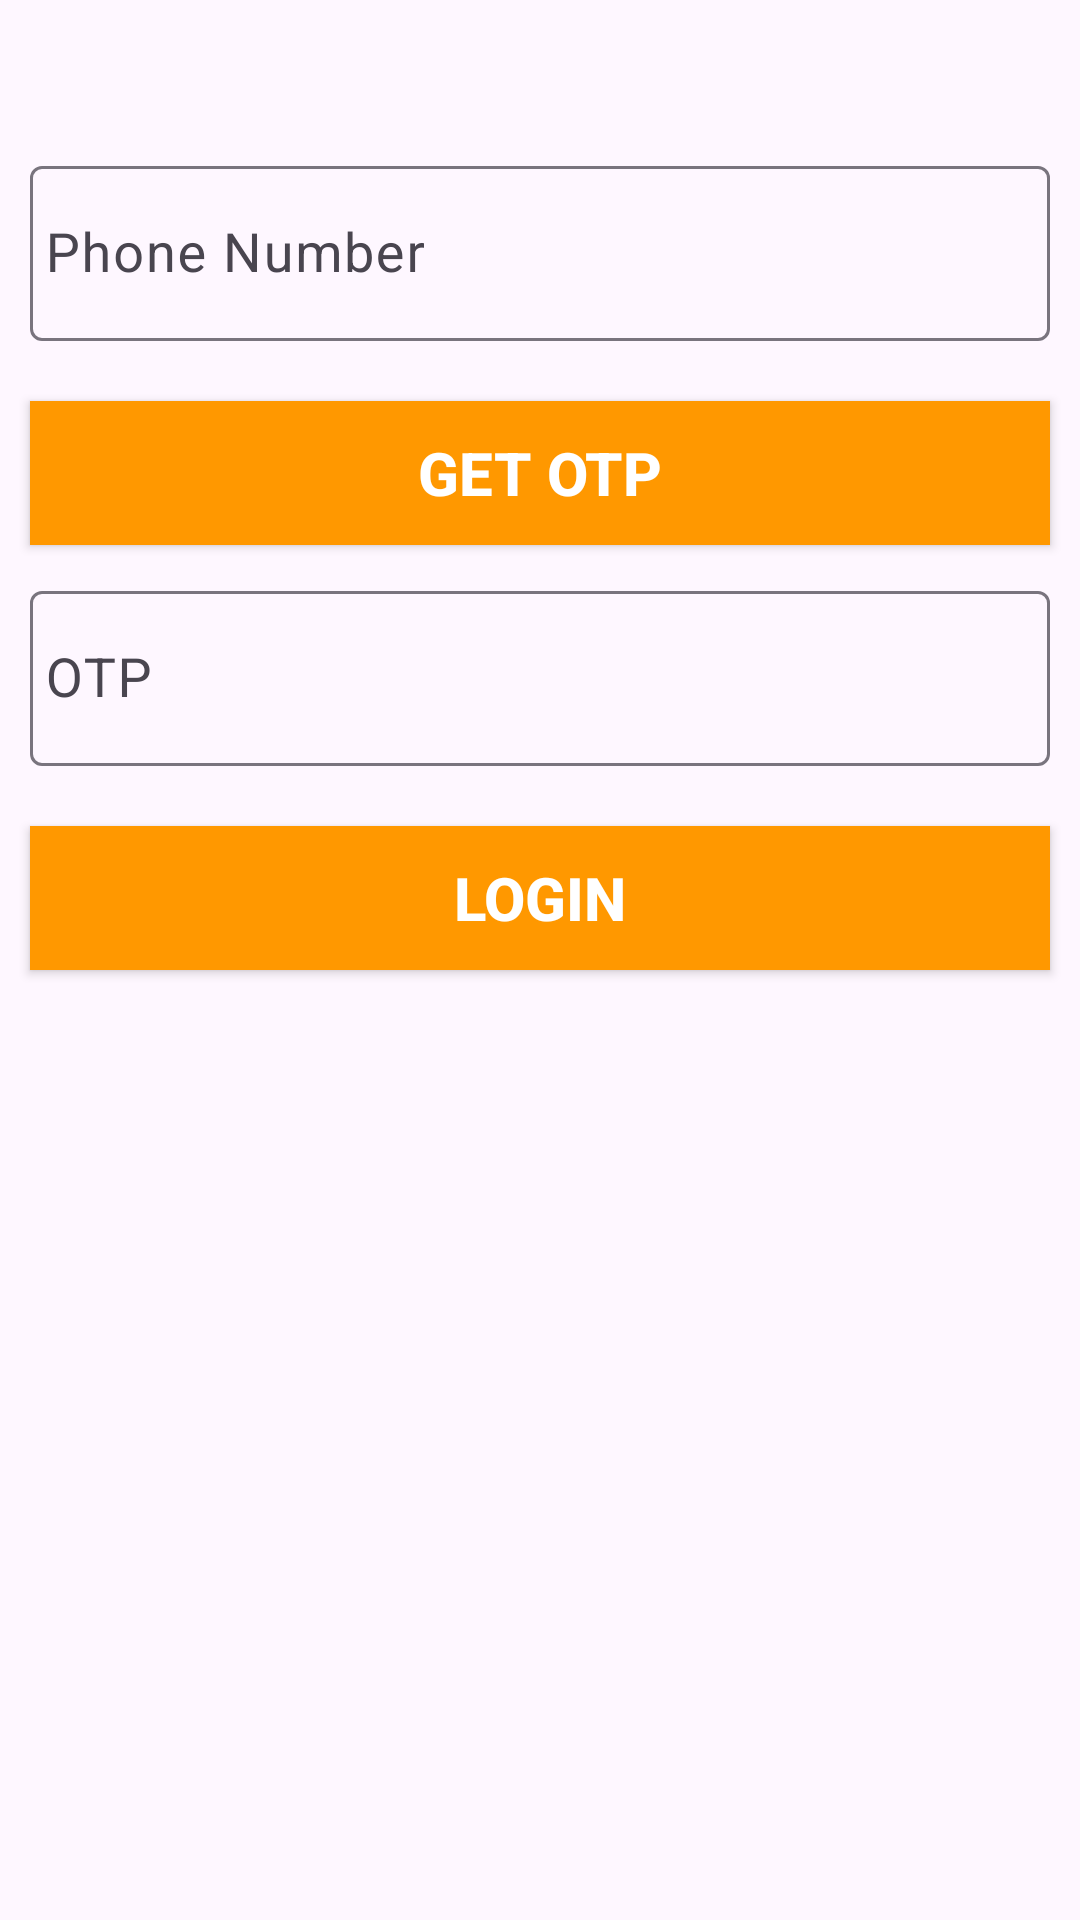

Write the Android layout XML for this screen, with the resource values it uses.
<!-- AndroidManifest.xml: application theme Theme.Lab1And103 -->
<!-- res/layout/activity_phone.xml -->
<?xml version="1.0" encoding="utf-8"?>
<androidx.constraintlayout.widget.ConstraintLayout xmlns:android="http://schemas.android.com/apk/res/android"
    xmlns:app="http://schemas.android.com/apk/res-auto"
    xmlns:tools="http://schemas.android.com/tools"
    android:id="@+id/main"
    android:layout_width="match_parent"
    android:layout_height="match_parent"
    tools:context=".PhoneActivity">


    <com.google.android.material.textfield.TextInputLayout
        android:id="@+id/tlUsername"
        android:layout_width="match_parent"
        android:layout_height="wrap_content"
        android:layout_marginHorizontal="10dp"
        android:layout_marginTop="50dp"
        android:hint="Phone Number"
        app:layout_constraintEnd_toEndOf="parent"
        app:layout_constraintStart_toStartOf="parent"
        app:layout_constraintTop_toTopOf="parent">

        <com.google.android.material.textfield.TextInputEditText
            android:id="@+id/edtUsername"
            android:layout_width="match_parent"
            android:layout_height="match_parent"
            android:paddingHorizontal="5dp"
            android:textSize="18sp" />
    </com.google.android.material.textfield.TextInputLayout>

    <androidx.appcompat.widget.AppCompatButton
        android:id="@+id/btnGetOtp"
        android:layout_width="match_parent"
        android:layout_height="wrap_content"
        android:layout_marginHorizontal="10dp"
        android:layout_marginTop="20dp"
        android:background="#FF9800"
        android:text="GET OTP"
        android:textColor="@color/white"
        android:textSize="20sp"
        android:textStyle="bold"
        app:layout_constraintTop_toBottomOf="@id/tlUsername" />

    <com.google.android.material.textfield.TextInputLayout
        android:id="@+id/tlPassword"
        android:layout_width="match_parent"
        android:layout_height="wrap_content"
        android:layout_marginHorizontal="10dp"
        android:layout_marginTop="10dp"
        android:hint="OTP"
        app:layout_constraintEnd_toEndOf="parent"
        app:layout_constraintStart_toStartOf="parent"
        app:layout_constraintTop_toBottomOf="@id/btnGetOtp">

        <com.google.android.material.textfield.TextInputEditText
            android:id="@+id/edtPassword"
            android:layout_width="match_parent"
            android:layout_height="match_parent"
            android:paddingHorizontal="5dp"
            android:textSize="18sp" />
    </com.google.android.material.textfield.TextInputLayout>

    <androidx.appcompat.widget.AppCompatButton
        android:id="@+id/btnLogin"
        android:layout_width="match_parent"
        android:layout_height="wrap_content"
        android:layout_marginHorizontal="10dp"
        android:layout_marginTop="20dp"
        android:background="#FF9800"
        android:text="LOGIN"
        android:textColor="@color/white"
        android:textSize="20sp"
        android:textStyle="bold"
        app:layout_constraintTop_toBottomOf="@id/tlPassword" />


</androidx.constraintlayout.widget.ConstraintLayout>
<!-- resources referenced by this layout -->
<resources>
  <style name="Theme.Lab1And103" parent="Base.Theme.Lab1And103" />
  <style name="Base.Theme.Lab1And103" parent="Theme.Material3.DayNight.NoActionBar">
          
          
      </style>
  <!-- not gathered from this repository: default colours our renderer supplied (Android Studio template values) -->
  <color name="white">#FFFFFFFF</color>
</resources>
